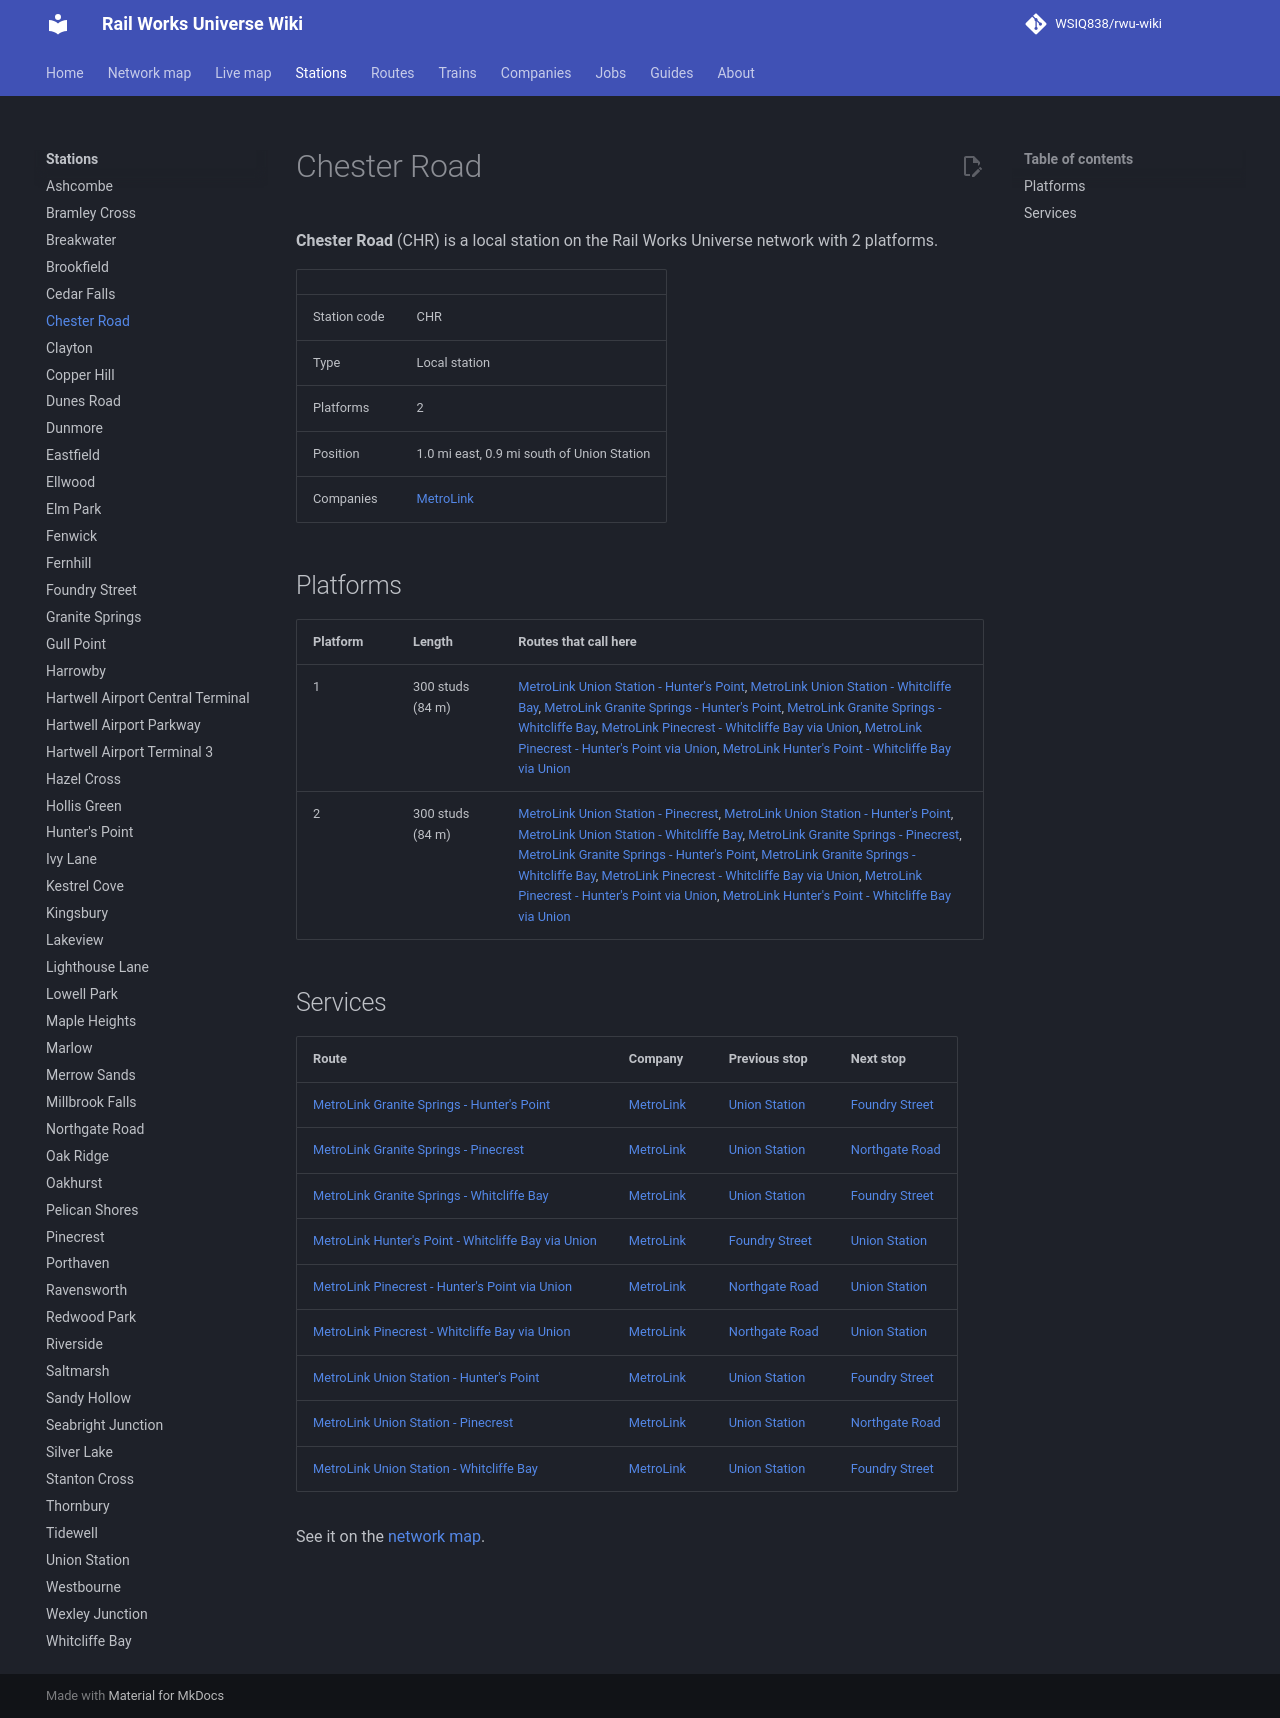

repository: WSIQ838/rwu-wiki · page: stations/chester-road/index.html · generator: mkdocs

# Chester Road

**Chester Road** (CHR) is a local station on the Rail Works Universe network with 2 platforms.

| | |
|---|---|
| Station code | CHR |
| Type | Local station |
| Platforms | 2 |
| Position | 1.0 mi east, 0.9 mi south of Union Station |
| Companies | [MetroLink](../companies/metrolink.md) |

## Platforms

| Platform | Length | Routes that call here |
|---|---|---|
| 1 | 300 studs (84 m) | [MetroLink Union Station - Hunter's Point](../lines/ml-uns-e07.md), [MetroLink Union Station - Whitcliffe Bay](../lines/ml-uns-wcb.md), [MetroLink Granite Springs - Hunter's Point](../lines/ml-w07-e07.md), [MetroLink Granite Springs - Whitcliffe Bay](../lines/ml-w07-wcb.md), [MetroLink Pinecrest - Whitcliffe Bay via Union](../lines/ml-n10-wcb.md), [MetroLink Pinecrest - Hunter's Point via Union](../lines/ml-n10-e07.md), [MetroLink Hunter's Point - Whitcliffe Bay via Union](../lines/ml-e07-wcb.md) |
| 2 | 300 studs (84 m) | [MetroLink Union Station - Pinecrest](../lines/ml-uns-n10.md), [MetroLink Union Station - Hunter's Point](../lines/ml-uns-e07.md), [MetroLink Union Station - Whitcliffe Bay](../lines/ml-uns-wcb.md), [MetroLink Granite Springs - Pinecrest](../lines/ml-w07-n10.md), [MetroLink Granite Springs - Hunter's Point](../lines/ml-w07-e07.md), [MetroLink Granite Springs - Whitcliffe Bay](../lines/ml-w07-wcb.md), [MetroLink Pinecrest - Whitcliffe Bay via Union](../lines/ml-n10-wcb.md), [MetroLink Pinecrest - Hunter's Point via Union](../lines/ml-n10-e07.md), [MetroLink Hunter's Point - Whitcliffe Bay via Union](../lines/ml-e07-wcb.md) |

## Services

| Route | Company | Previous stop | Next stop |
|---|---|---|---|
| [MetroLink Granite Springs - Hunter's Point](../lines/ml-w07-e07.md) | [MetroLink](../companies/metrolink.md) | [Union Station](../stations/union-station.md) | [Foundry Street](../stations/foundry-street.md) |
| [MetroLink Granite Springs - Pinecrest](../lines/ml-w07-n10.md) | [MetroLink](../companies/metrolink.md) | [Union Station](../stations/union-station.md) | [Northgate Road](../stations/northgate-road.md) |
| [MetroLink Granite Springs - Whitcliffe Bay](../lines/ml-w07-wcb.md) | [MetroLink](../companies/metrolink.md) | [Union Station](../stations/union-station.md) | [Foundry Street](../stations/foundry-street.md) |
| [MetroLink Hunter's Point - Whitcliffe Bay via Union](../lines/ml-e07-wcb.md) | [MetroLink](../companies/metrolink.md) | [Foundry Street](../stations/foundry-street.md) | [Union Station](../stations/union-station.md) |
| [MetroLink Pinecrest - Hunter's Point via Union](../lines/ml-n10-e07.md) | [MetroLink](../companies/metrolink.md) | [Northgate Road](../stations/northgate-road.md) | [Union Station](../stations/union-station.md) |
| [MetroLink Pinecrest - Whitcliffe Bay via Union](../lines/ml-n10-wcb.md) | [MetroLink](../companies/metrolink.md) | [Northgate Road](../stations/northgate-road.md) | [Union Station](../stations/union-station.md) |
| [MetroLink Union Station - Hunter's Point](../lines/ml-uns-e07.md) | [MetroLink](../companies/metrolink.md) | [Union Station](../stations/union-station.md) | [Foundry Street](../stations/foundry-street.md) |
| [MetroLink Union Station - Pinecrest](../lines/ml-uns-n10.md) | [MetroLink](../companies/metrolink.md) | [Union Station](../stations/union-station.md) | [Northgate Road](../stations/northgate-road.md) |
| [MetroLink Union Station - Whitcliffe Bay](../lines/ml-uns-wcb.md) | [MetroLink](../companies/metrolink.md) | [Union Station](../stations/union-station.md) | [Foundry Street](../stations/foundry-street.md) |

See it on the [network map](../map.md#CHR).
